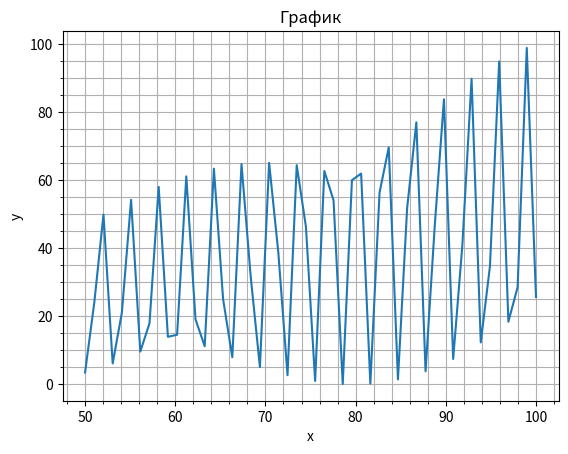

Source code (Python):
import matplotlib.pyplot as plt
import numpy as np
x=np.linspace(50,100)
y=x*(np.sin(x))**2
plt.title('График')
plt.grid(which='major',axis='both')
plt.grid(which='minor',axis='both')
plt.xlabel("x")
plt.ylabel("y")
plt.minorticks_on()
plt.plot(x,y)
